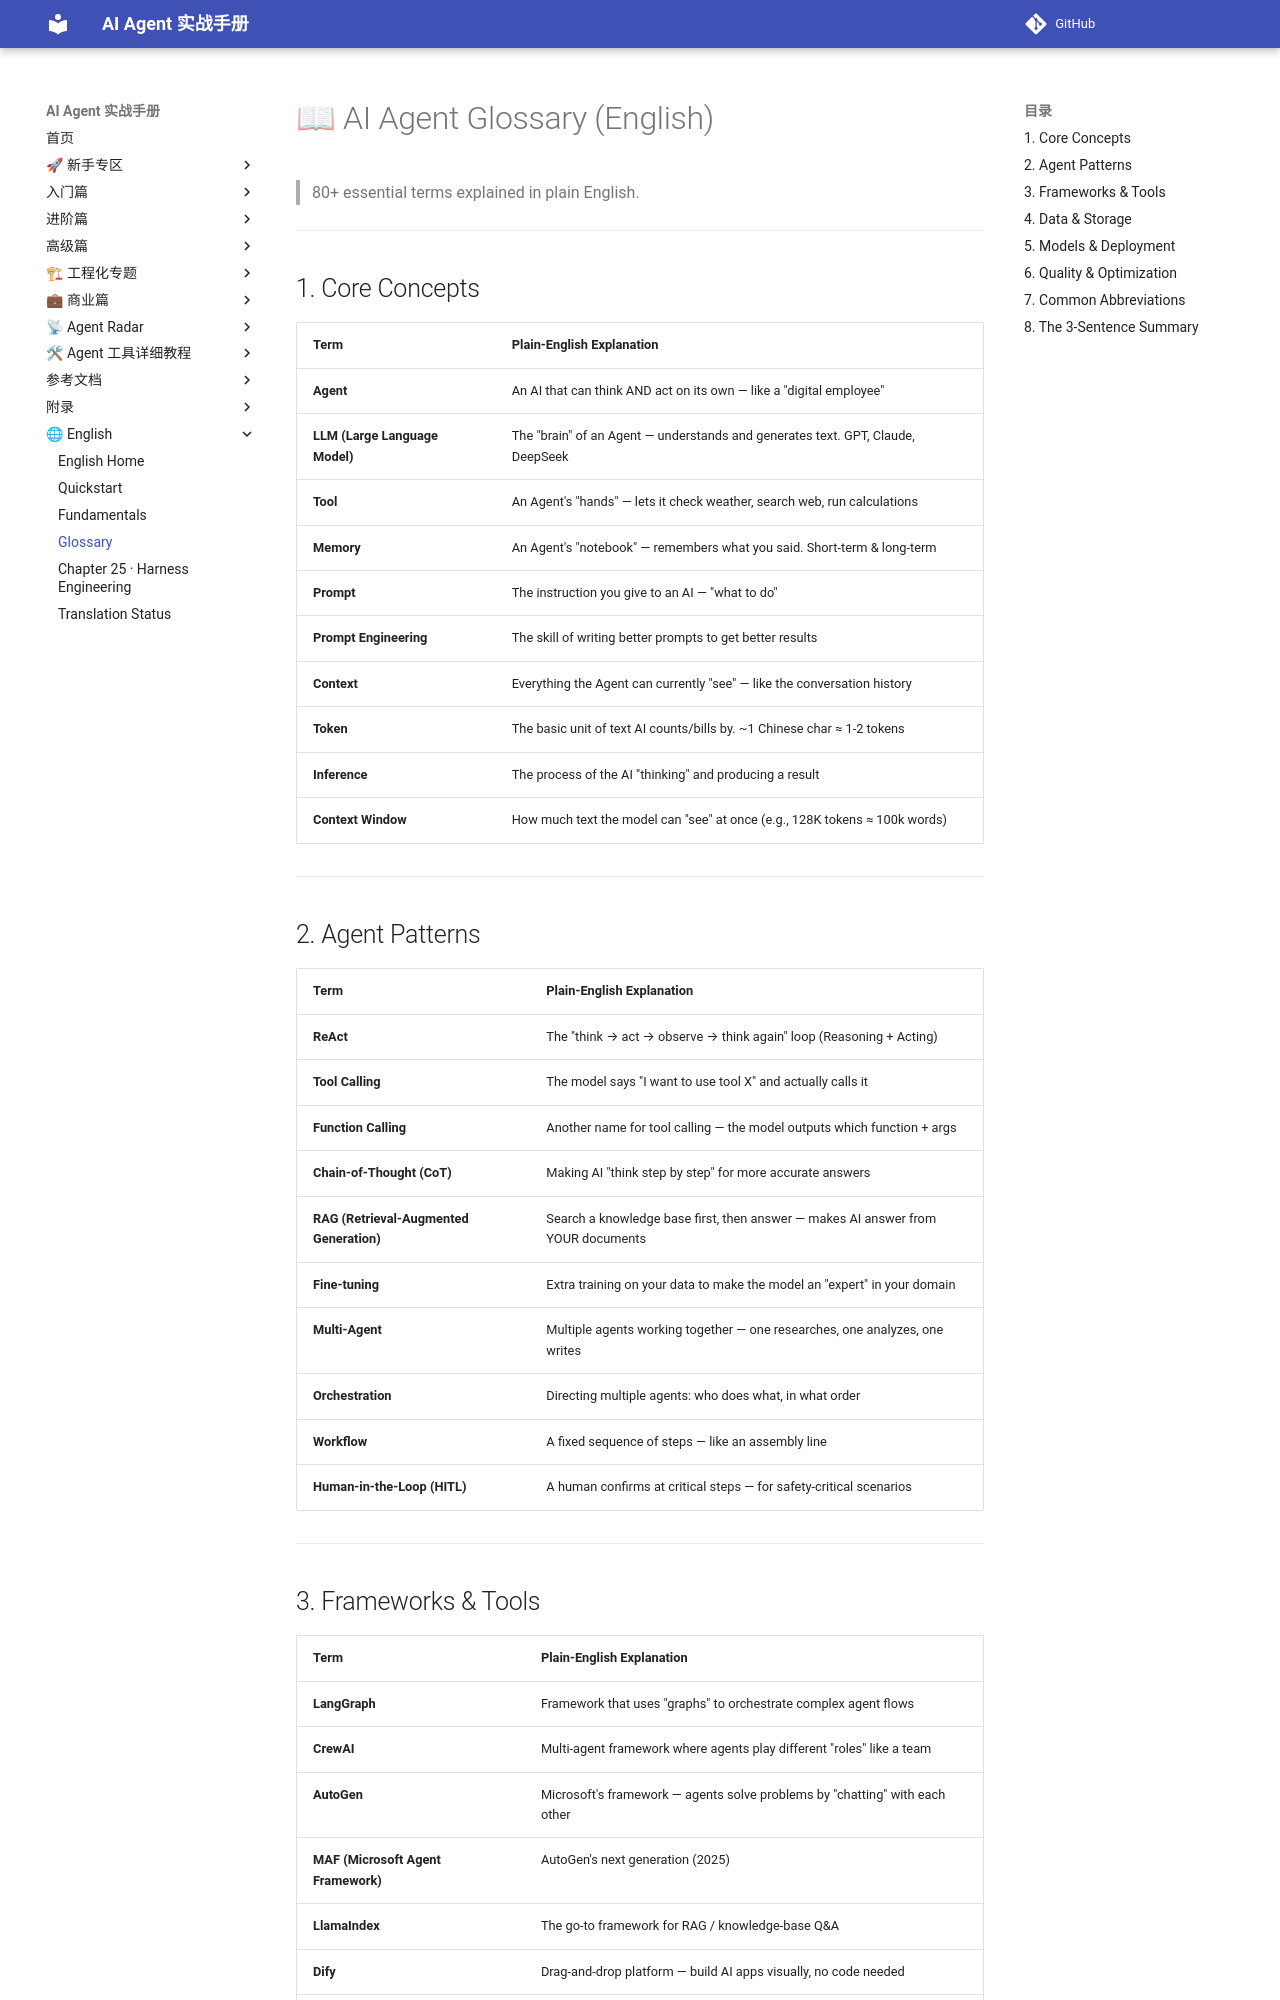

repository: Xwh630/ai-agent-handbook · page: en/chapters/99-glossary/index.html · generator: mkdocs

# 📖 AI Agent Glossary (English)

> 80+ essential terms explained in plain English.

---

## 1. Core Concepts

| Term | Plain-English Explanation |
|------|--------------------------|
| **Agent** | An AI that can think AND act on its own — like a "digital employee" |
| **LLM (Large Language Model)** | The "brain" of an Agent — understands and generates text. GPT, Claude, DeepSeek |
| **Tool** | An Agent's "hands" — lets it check weather, search web, run calculations |
| **Memory** | An Agent's "notebook" — remembers what you said. Short-term & long-term |
| **Prompt** | The instruction you give to an AI — "what to do" |
| **Prompt Engineering** | The skill of writing better prompts to get better results |
| **Context** | Everything the Agent can currently "see" — like the conversation history |
| **Token** | The basic unit of text AI counts/bills by. ~1 Chinese char ≈ 1-2 tokens |
| **Inference** | The process of the AI "thinking" and producing a result |
| **Context Window** | How much text the model can "see" at once (e.g., 128K tokens ≈ 100k words) |

---

## 2. Agent Patterns

| Term | Plain-English Explanation |
|------|--------------------------|
| **ReAct** | The "think → act → observe → think again" loop (Reasoning + Acting) |
| **Tool Calling** | The model says "I want to use tool X" and actually calls it |
| **Function Calling** | Another name for tool calling — the model outputs which function + args |
| **Chain-of-Thought (CoT)** | Making AI "think step by step" for more accurate answers |
| **RAG (Retrieval-Augmented Generation)** | Search a knowledge base first, then answer — makes AI answer from YOUR documents |
| **Fine-tuning** | Extra training on your data to make the model an "expert" in your domain |
| **Multi-Agent** | Multiple agents working together — one researches, one analyzes, one writes |
| **Orchestration** | Directing multiple agents: who does what, in what order |
| **Workflow** | A fixed sequence of steps — like an assembly line |
| **Human-in-the-Loop (HITL)** | A human confirms at critical steps — for safety-critical scenarios |

---
